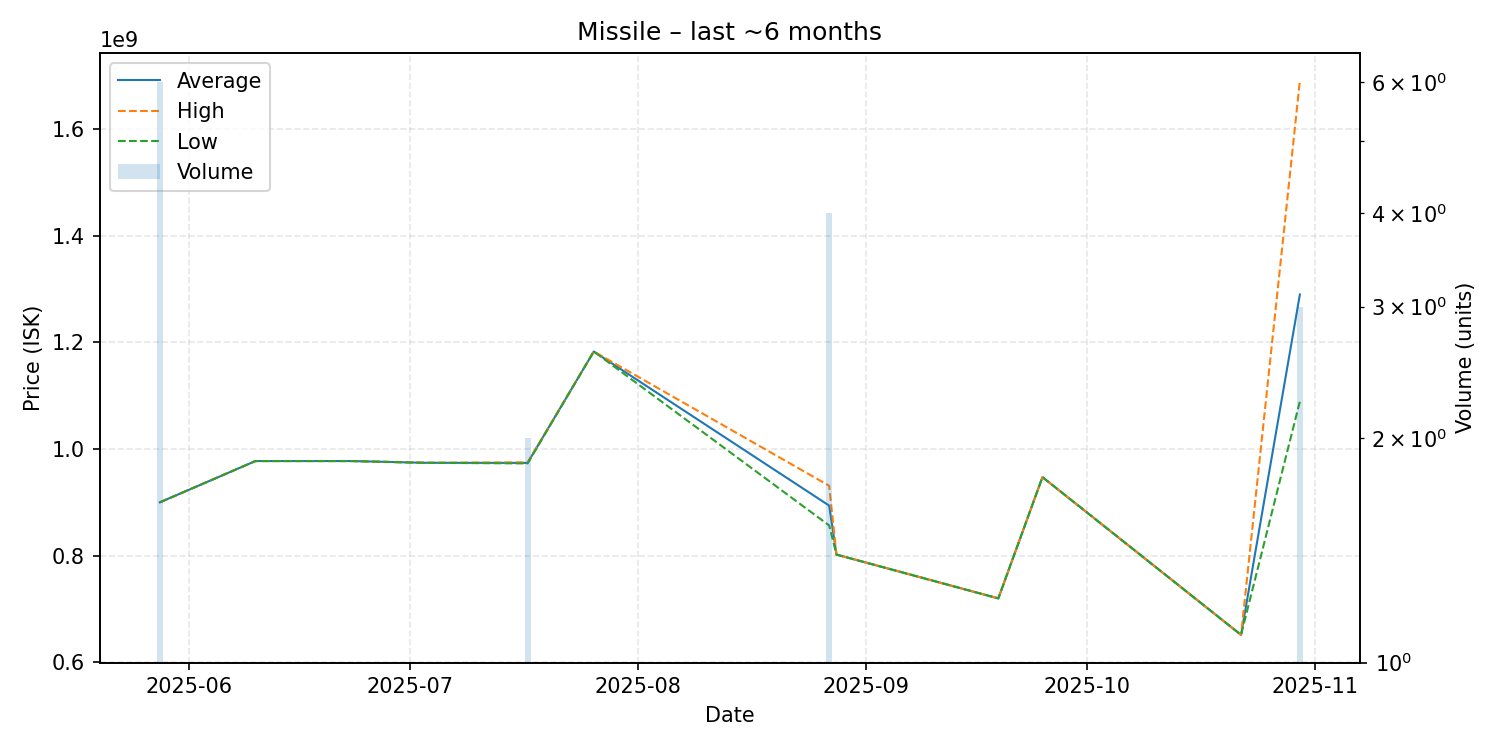

Source data for this figure (header and first rows):
date, average, highest, lowest, order_count, volume
2025-05-28, 900000000, 900000000, 900000000, 3, 6
2025-06-10, 977500000, 977500000, 977500000, 1, 1
2025-06-23, 977500000, 977500000, 977500000, 1, 1
2025-07-03, 974200000, 974200000, 974200000, 1, 1
2025-07-17, 974000000, 975000000, 973000000, 2, 2
2025-07-26, 1183000000, 1183000000, 1183000000, 1, 1
2025-08-27, 893925000, 931150000, 856700000, 4, 4
2025-08-28, 802000000, 802000000, 802000000, 1, 1
2025-09-19, 719800000, 719800000, 719800000, 1, 1
2025-09-25, 947300000, 947300000, 947300000, 1, 1
2025-10-22, 651400000, 651400000, 651400000, 1, 1
2025-10-30, 1290000000, 1691000000, 1089500000, 3, 3
